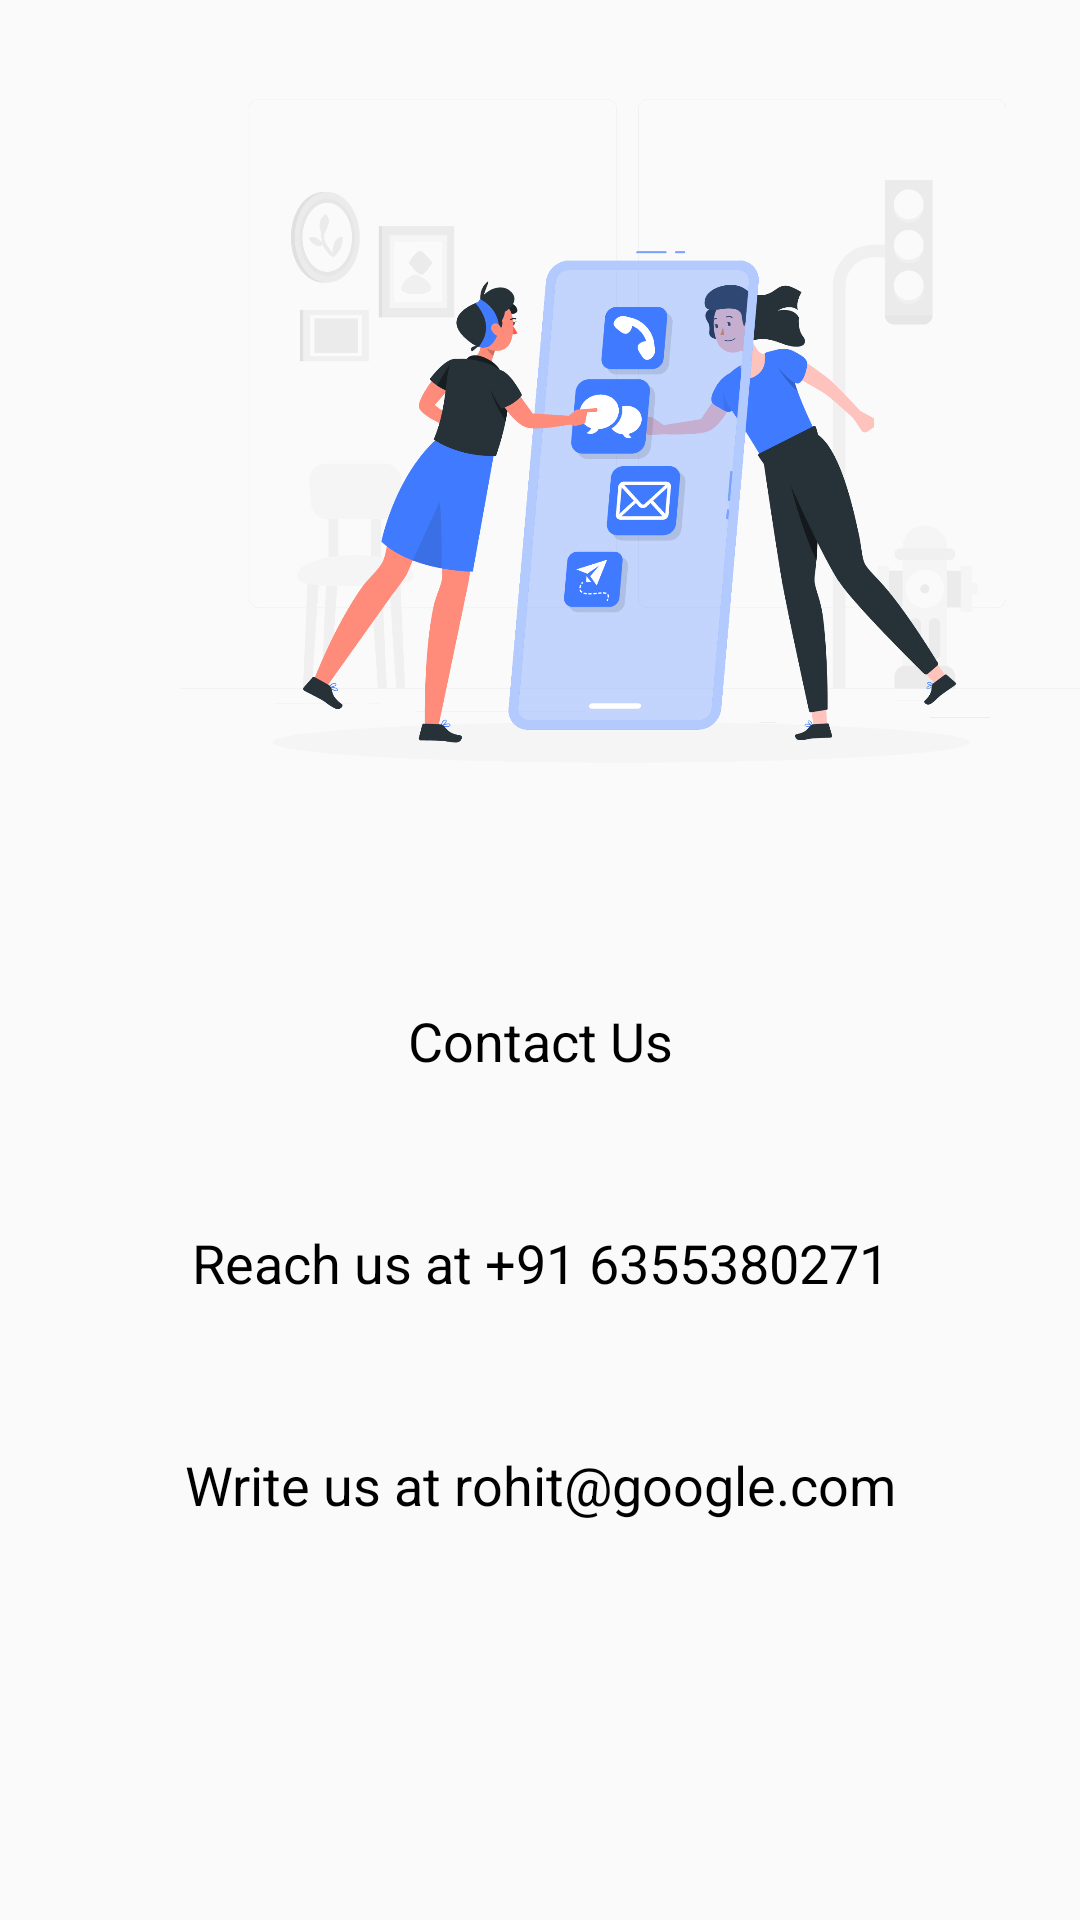

Produce the Android XML layout that renders to this screen, including the resource entries it uses.
<!-- AndroidManifest.xml: application theme Theme.CAT3 -->
<!-- res/layout/activity_contact.xml -->
<?xml version="1.0" encoding="utf-8"?>
<RelativeLayout xmlns:android="http://schemas.android.com/apk/res/android"
    xmlns:app="http://schemas.android.com/apk/res-auto"
    xmlns:tools="http://schemas.android.com/tools"
    android:layout_width="match_parent"
    android:layout_height="match_parent"
    tools:context=".ContactActivity">

    <ImageView
        android:id="@+id/ivLogin"
        android:layout_width="300dp"
        android:layout_height="300dp"
        android:src="@drawable/contact"
        android:layout_marginLeft="60dp"/>

    <TextView
        android:id="@+id/tvSlogan"
        android:layout_width="match_parent"
        android:layout_height="54dp"
        android:layout_marginTop="20dp"
        android:layout_below="@id/ivLogin"
        android:text="Contact Us"
        android:textColor="@color/black"
        android:gravity="center"
        android:textSize="18sp"/>

    <TextView
        android:id="@+id/tvPhone"
        android:layout_width="match_parent"
        android:layout_height="54dp"
        android:layout_marginTop="20dp"
        android:layout_below="@id/tvSlogan"
        android:text="Reach us at +91 6355380271"
        android:textColor="@color/black"
        android:gravity="center"
        android:textSize="18sp"/>

    <TextView
        android:id="@+id/tvEmail"
        android:layout_width="match_parent"
        android:layout_height="54dp"
        android:layout_marginTop="20dp"
        android:layout_below="@id/tvPhone"
        android:text="Write us at rohit@google.com"
        android:textColor="@color/black"
        android:gravity="center"
        android:textSize="18sp"/>



</RelativeLayout>
<!-- resources referenced by this layout -->
<resources>
  <color name="black">#FF000000</color>
  <!-- drawable contact: png bitmap (drawable, 297517 bytes) -->
  <style name="Theme.CAT3" parent="Theme.AppCompat.DayNight.DarkActionBar">
          
          <item name="colorPrimary">@color/purple_500</item>
          <item name="colorPrimaryVariant">@color/purple_700</item>
          <item name="colorOnPrimary">@color/white</item>
          
          <item name="colorSecondary">@color/teal_200</item>
          <item name="colorSecondaryVariant">@color/teal_700</item>
          <item name="colorOnSecondary">@color/black</item>
          
          <item name="android:statusBarColor">?attr/colorPrimaryVariant</item>
          
      </style>
  <color name="purple_500">#407BFF</color>
  <color name="purple_700">#407BFF</color>
  <color name="white">#FFFFFFFF</color>
  <color name="teal_200">#FF03DAC5</color>
  <color name="teal_700">#FF018786</color>
</resources>
